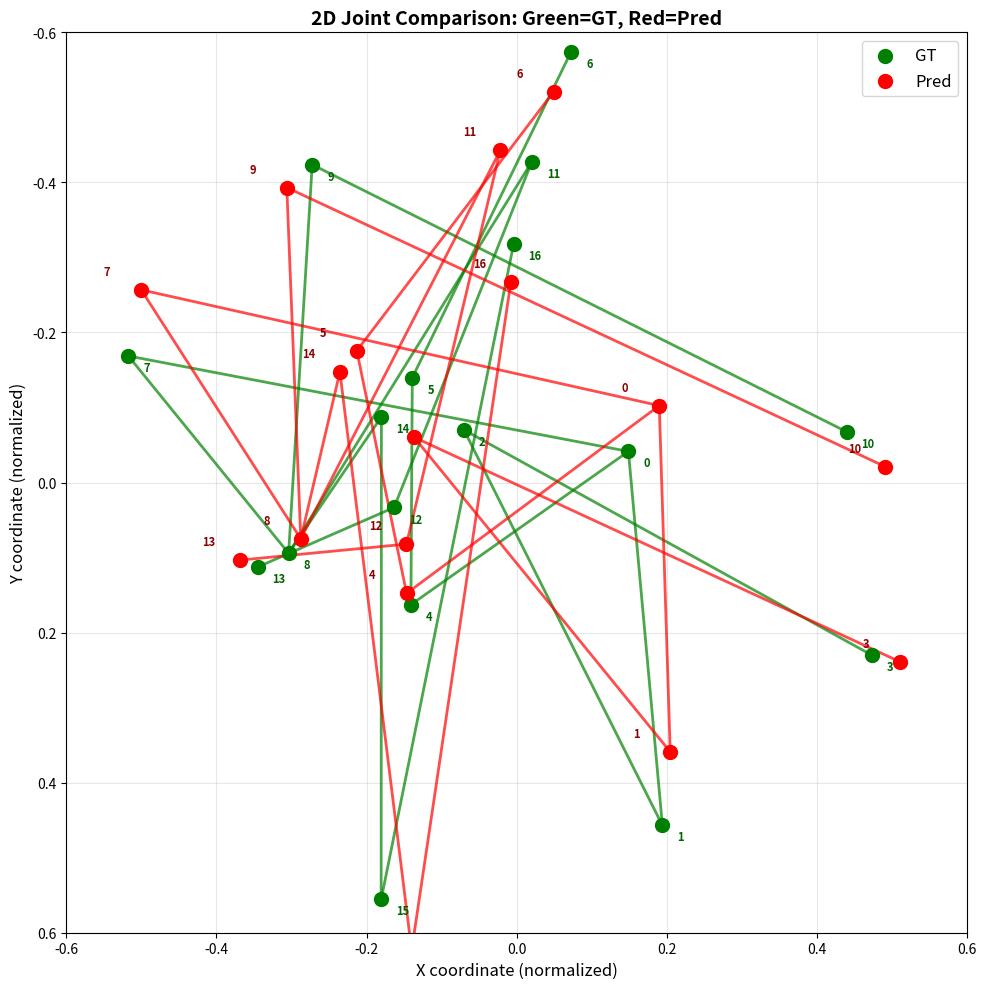
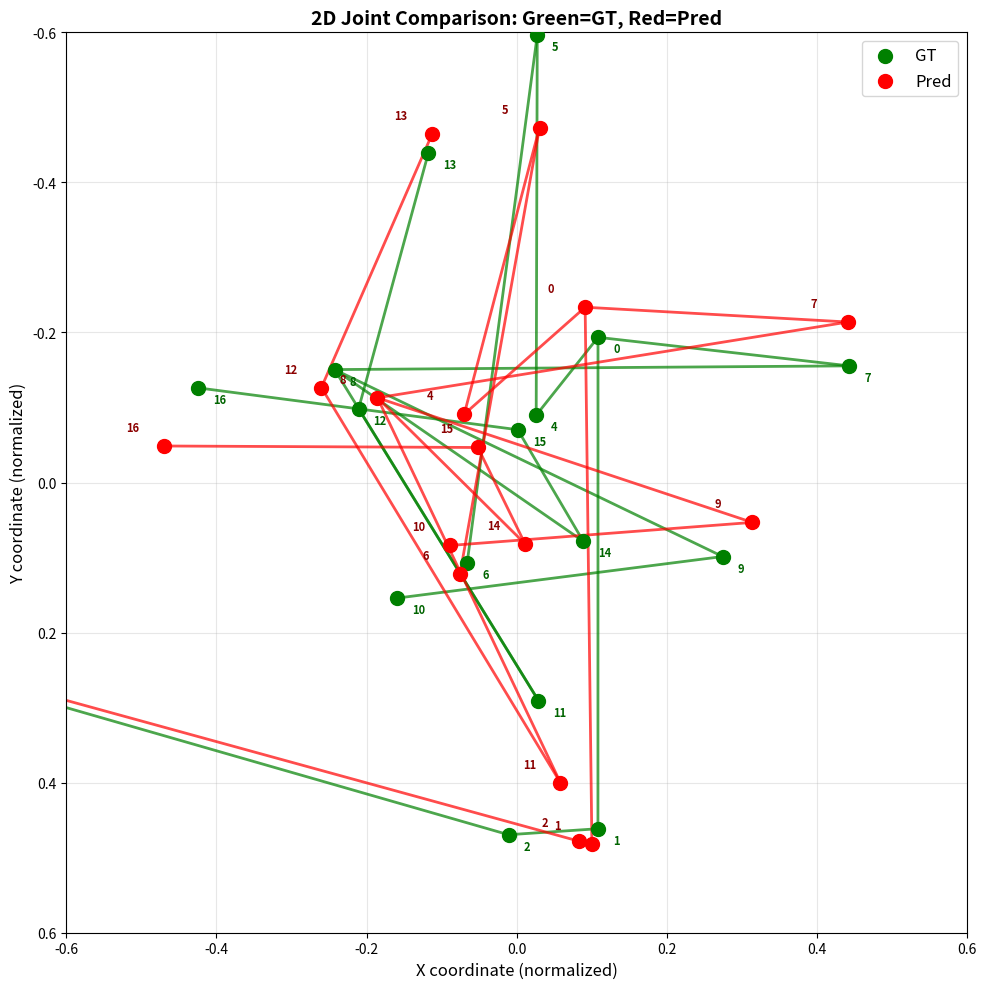
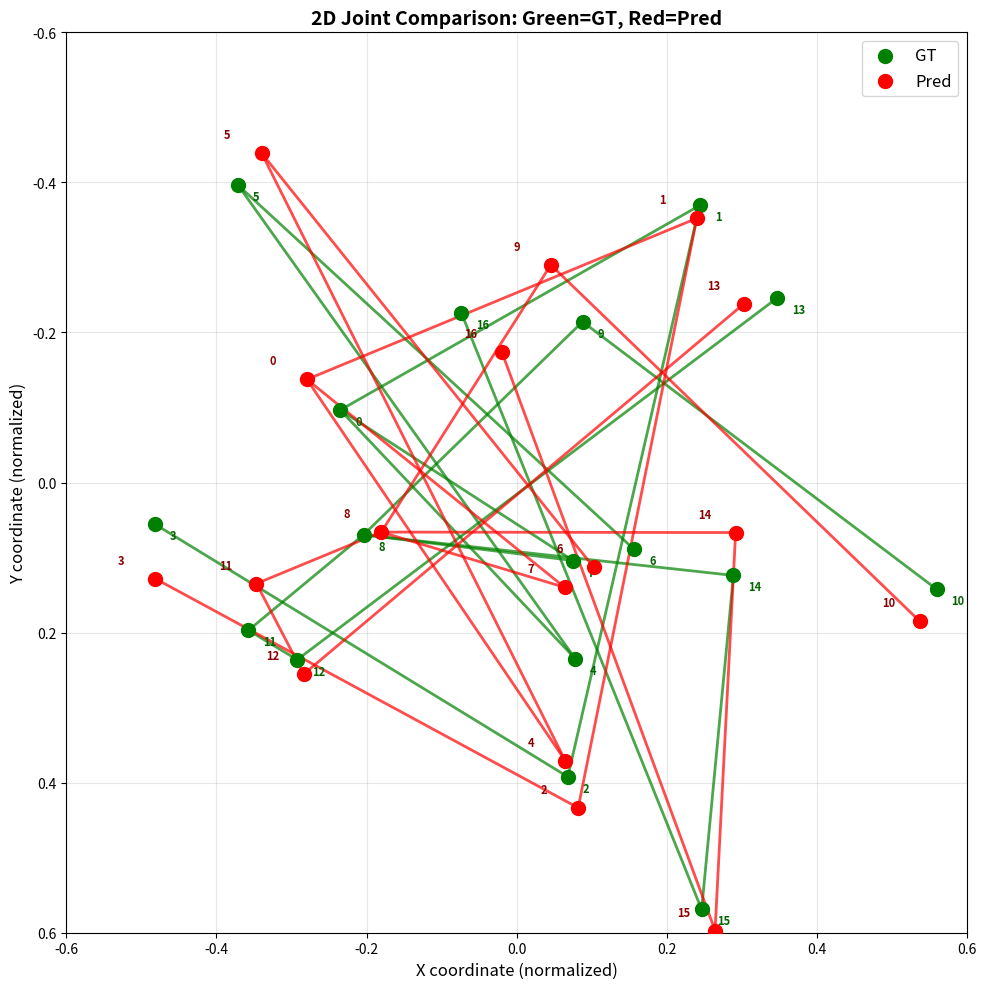
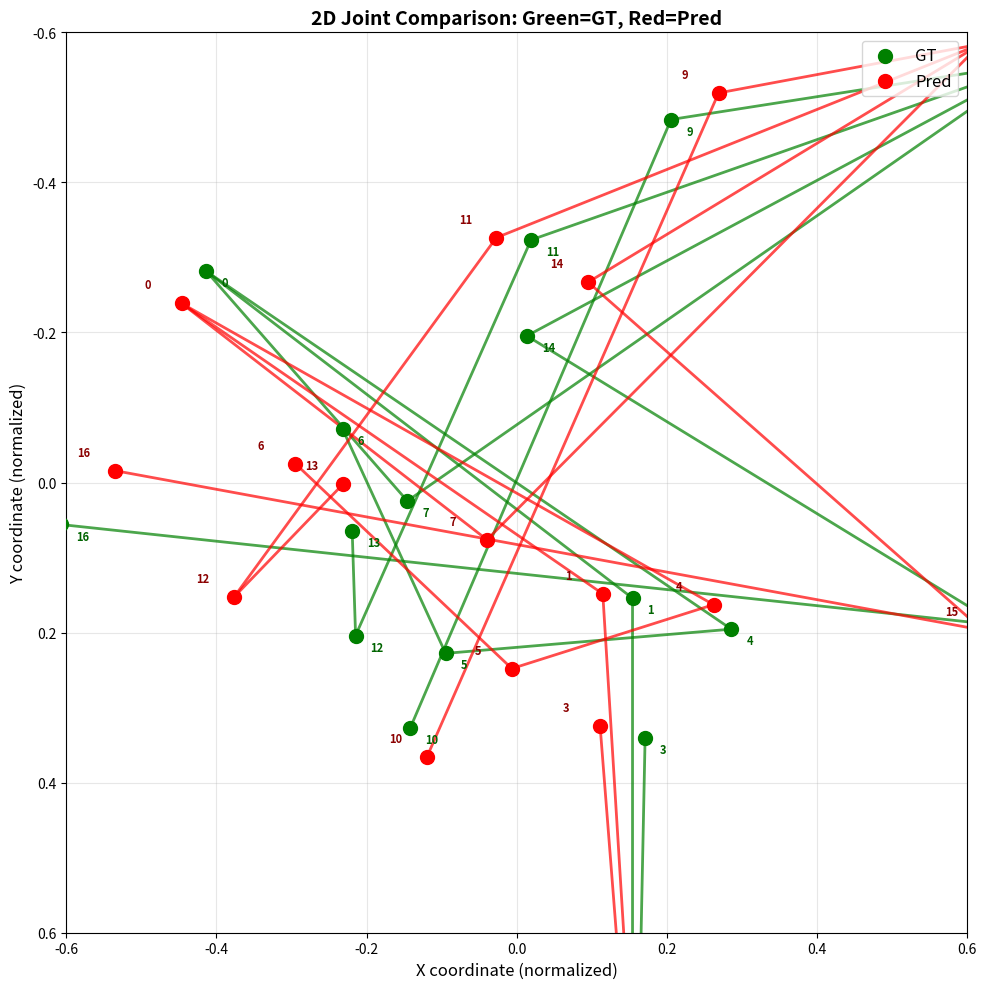

These figures' Python source, in order:
"""
使用matplotlib的2D关节点可视化测试
"""
import matplotlib.pyplot as plt
import numpy as np
import os


def visualize_joints_2d_matplotlib(pred_2d, gt_2d, save_path):
    """
    可视化预测的2D关节点和真实的2D关节点
    Args:
        pred_2d: 预测的2D关节点 [N, 2]，范围在 [-0.5, 0.5]
        gt_2d: 真实的2D关节点 [N, 2]，范围在 [-0.5, 0.5]
        save_path: 保存路径
    """
    # 确保输出目录存在
    os.makedirs(os.path.dirname(save_path), exist_ok=True)
    
    # 定义关节连接关系 (Human3.6M 17关节点骨架)
    skeleton = [
        [0, 1], [1, 2], [2, 3],  # 右腿
        [0, 4], [4, 5], [5, 6],  # 左腿
        [0, 7], [7, 8], [8, 9], [9, 10],  # 脊柱到头部
        [8, 11], [11, 12], [12, 13],  # 右臂
        [8, 14], [14, 15], [15, 16],  # 左臂
    ]
    
    # 创建图形
    fig, ax = plt.subplots(figsize=(10, 10))
    
    # 绘制真实关节点的骨架 (绿色)
    for connection in skeleton:
        pt1 = gt_2d[connection[0]]
        pt2 = gt_2d[connection[1]]
        ax.plot([pt1[0], pt2[0]], [pt1[1], pt2[1]], 'g-', linewidth=2, alpha=0.7)
    
    # 绘制预测关节点的骨架 (红色)
    for connection in skeleton:
        pt1 = pred_2d[connection[0]]
        pt2 = pred_2d[connection[1]]
        ax.plot([pt1[0], pt2[0]], [pt1[1], pt2[1]], 'r-', linewidth=2, alpha=0.7)
    
    # 绘制真实关节点 (绿色圆圈)
    ax.scatter(gt_2d[:, 0], gt_2d[:, 1], c='green', s=100, zorder=5, label='GT')
    for i, pt in enumerate(gt_2d):
        ax.annotate(str(i), (pt[0] + 0.02, pt[1] + 0.02), 
                   fontsize=8, color='darkgreen', weight='bold')
    
    # 绘制预测关节点 (红色圆圈)
    ax.scatter(pred_2d[:, 0], pred_2d[:, 1], c='red', s=100, zorder=5, label='Pred')
    for i, pt in enumerate(pred_2d):
        ax.annotate(str(i), (pt[0] - 0.05, pt[1] - 0.02), 
                   fontsize=8, color='darkred', weight='bold')
    
    # 设置坐标轴
    ax.set_xlim(-0.6, 0.6)
    ax.set_ylim(-0.6, 0.6)
    ax.set_aspect('equal')
    ax.grid(True, alpha=0.3)
    ax.legend(loc='upper right', fontsize=12)
    ax.set_title('2D Joint Comparison: Green=GT, Red=Pred', fontsize=14, weight='bold')
    ax.set_xlabel('X coordinate (normalized)', fontsize=12)
    ax.set_ylabel('Y coordinate (normalized)', fontsize=12)
    
    # 反转Y轴，使其与图像坐标系一致
    ax.invert_yaxis()
    
    # 保存图像
    plt.tight_layout()
    plt.savefig(save_path, dpi=150, bbox_inches='tight')
    plt.close()
    print(f"Saved joints visualization to {save_path}")


def test_visualization():
    """测试可视化功能"""
    # 创建一些示例数据
    num_joints = 17  # Human3.6M 17个关节点
    num_samples = 4
    
    # 创建输出目录
    output_dir = "./demo_out/joints2d"
    os.makedirs(output_dir, exist_ok=True)
    
    # 生成随机的2D关节点 (范围在 [-0.5, 0.5])
    np.random.seed(42)
    
    print("\n生成测试样本...")
    for i in range(num_samples):
        gt_2d = np.random.randn(num_joints, 2) * 0.3
        pred_2d = gt_2d + np.random.randn(num_joints, 2) * 0.05  # 添加一些噪声
        
        save_path = os.path.join(output_dir, f"test_sample_{i}.png")
        visualize_joints_2d_matplotlib(pred_2d, gt_2d, save_path)
        
        # 计算并打印每个关节的误差
        errors = np.linalg.norm(pred_2d - gt_2d, axis=1)
        print(f"\n样本 {i} 的关节误差 (归一化坐标):")
        for j in range(min(5, num_joints)):  # 只打印前5个关节
            print(f"  关节 {j:2d}: {errors[j]:.4f}")
        print(f"  ...")
        print(f"  平均误差: {errors.mean():.4f}")
        print(f"  最大误差: {errors.max():.4f}")
    
    print(f"\n{'='*60}")
    print(f"所有可视化已保存到: {output_dir}")
    print("绿色: 真实关节点 (GT)")
    print("红色: 预测关节点 (Pred)")
    print("每个关节点旁边标注了序号 (0-16)")
    print("=" * 60)


if __name__ == "__main__":
    print("=" * 60)
    print("2D关节点可视化测试 (matplotlib版)")
    print("=" * 60)
    test_visualization()
